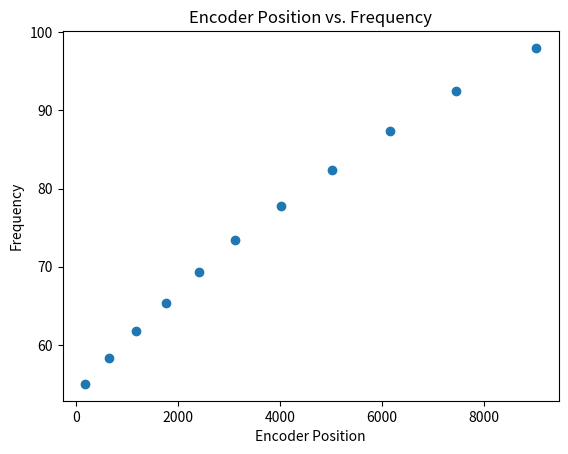
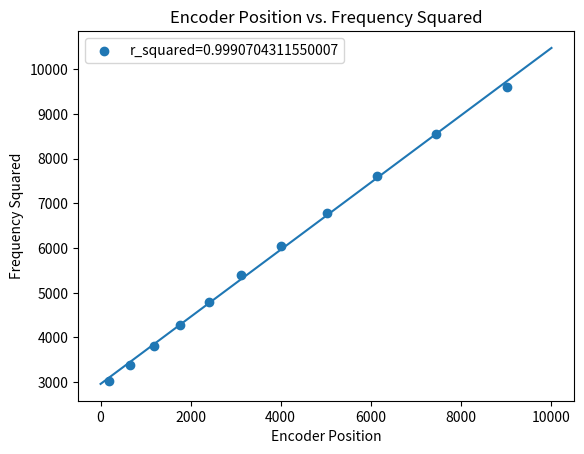

These charts were generated, in order, by the following Python code:
import numpy as np
import matplotlib.pyplot as plt


def get_linear_fit(x_data, y_data):
	xSum=0
	ySum=0
	xxSum=0
	xySum=0
	for i in range(len(x_data)):
		xSum += x_data[i]
		ySum += y_data[i]
		xxSum += x_data[i] ** 2
		xySum += x_data[i] * y_data[i]

	slope = (len(x_data) * xySum - xSum * ySum) / (len(x_data) * xxSum - xSum * xSum)
	intercept = (ySum - slope * xSum) / len(x_data)

	return slope, intercept


def calc_r_squared(slope, intercept, x, y):
	p = np.poly1d([slope, intercept])
	# fit values, and mean
	yhat = p(x) # or [p(z) for z in x]
	ybar = np.sum(y)/len(y)          # or sum(y)/len(y)
	ssreg = np.sum((yhat-ybar)**2)   # or sum([ (yihat - ybar)**2 for yihat in yhat])
	sstot = np.sum((y - ybar)**2)    # or sum([ (yi - ybar)**2 for yi in y])
	r_squared = ssreg / sstot

	return r_squared



encoder_poses = np.array([180, 650, 1180, 1770, 2420, 3120, 4020, 5030, 6150, 7450, 9020])
approxs_freq = np.array([55.0, 58.27, 61.74, 65.41, 69.30, 73.42, 77.78, 82.41, 87.31, 92.50, 98.00])
approxs_freq_squared =  np.multiply(approxs_freq, approxs_freq)

# Take regression
slope, intercept = get_linear_fit(encoder_poses, approxs_freq_squared)
x = np.arange(0., encoder_poses[-1] + 1000, 1)

# Calculate R Value
r_squared = calc_r_squared(slope, intercept, encoder_poses, approxs_freq_squared)
print("slope: " + str(slope) + " intercept: " + str(intercept) + " r_squared: " + str(r_squared))


plt.figure(1)

plt.scatter(encoder_poses, approxs_freq)
plt.title("Encoder Position vs. Frequency")
plt.xlabel("Encoder Position")
plt.ylabel("Frequency")

plt.figure(2)
plt.scatter(encoder_poses, approxs_freq_squared)
plt.plot(x, slope*x + intercept)
plt.title("Encoder Position vs. Frequency Squared")
plt.xlabel("Encoder Position")
plt.ylabel("Frequency Squared")
plt.legend(["r_squared={}".format(r_squared)], loc=2)



plt.show()